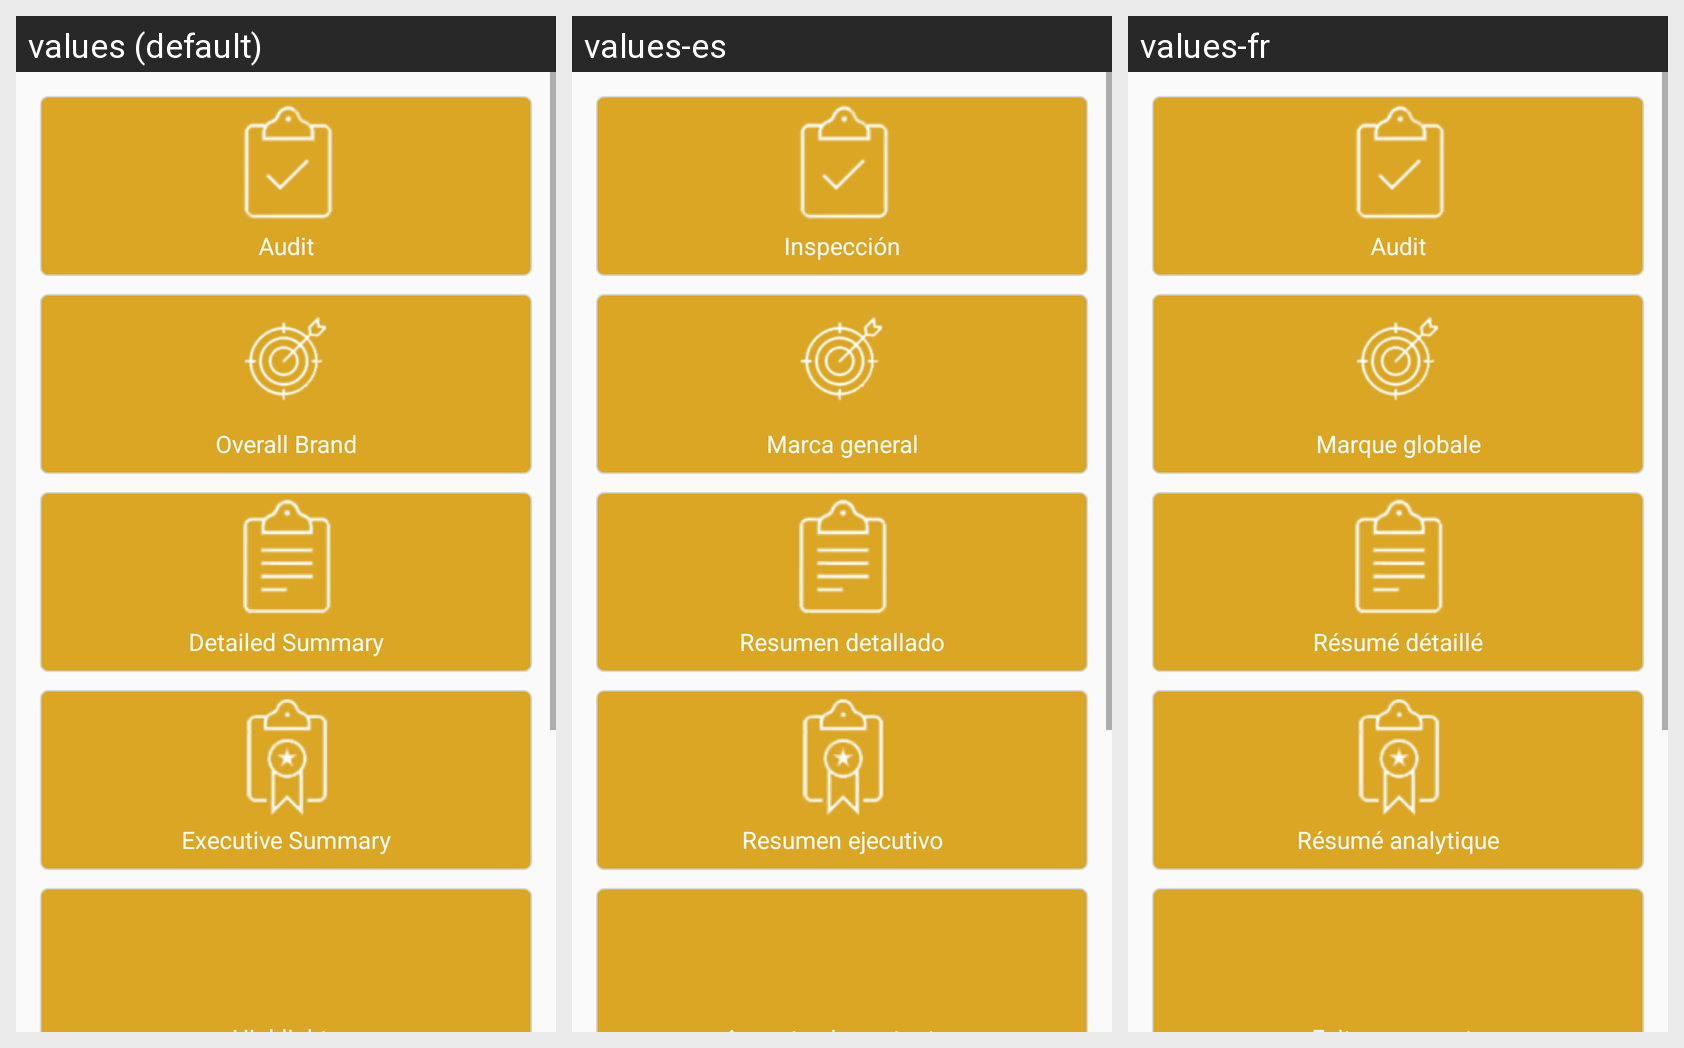

Strings drawn on this Android screen and how each of the app's shown locales translates them:
Android screen res/layout/fragment_reports.xml rendered under 3 locales, left to right: values (default), values-es, values-fr. Device: Nexus 5 (rendered at 1080×1920; each locale shown at half size, 540×960, under a caption strip naming it); theme AppTheme.
Strings drawn on this screen, with the default value and each locale's value (text and hints the layout hard-codes, and strings that could not be matched under every locale, appear in the picture but are not listed):

audit
  values: Audit
  values-es: Inspección
  values-fr: Audit

overallbrand
  values: Overall
      Brand
  values-es: Marca general
  values-fr: Marque globale

detailedsummary
  values: Detailed Summary
  values-es: Resumen detallado
  values-fr: Résumé détaillé

executivesummary
  values: Executive Summary
  values-es: Resumen ejecutivo
  values-fr: Résumé analytique
